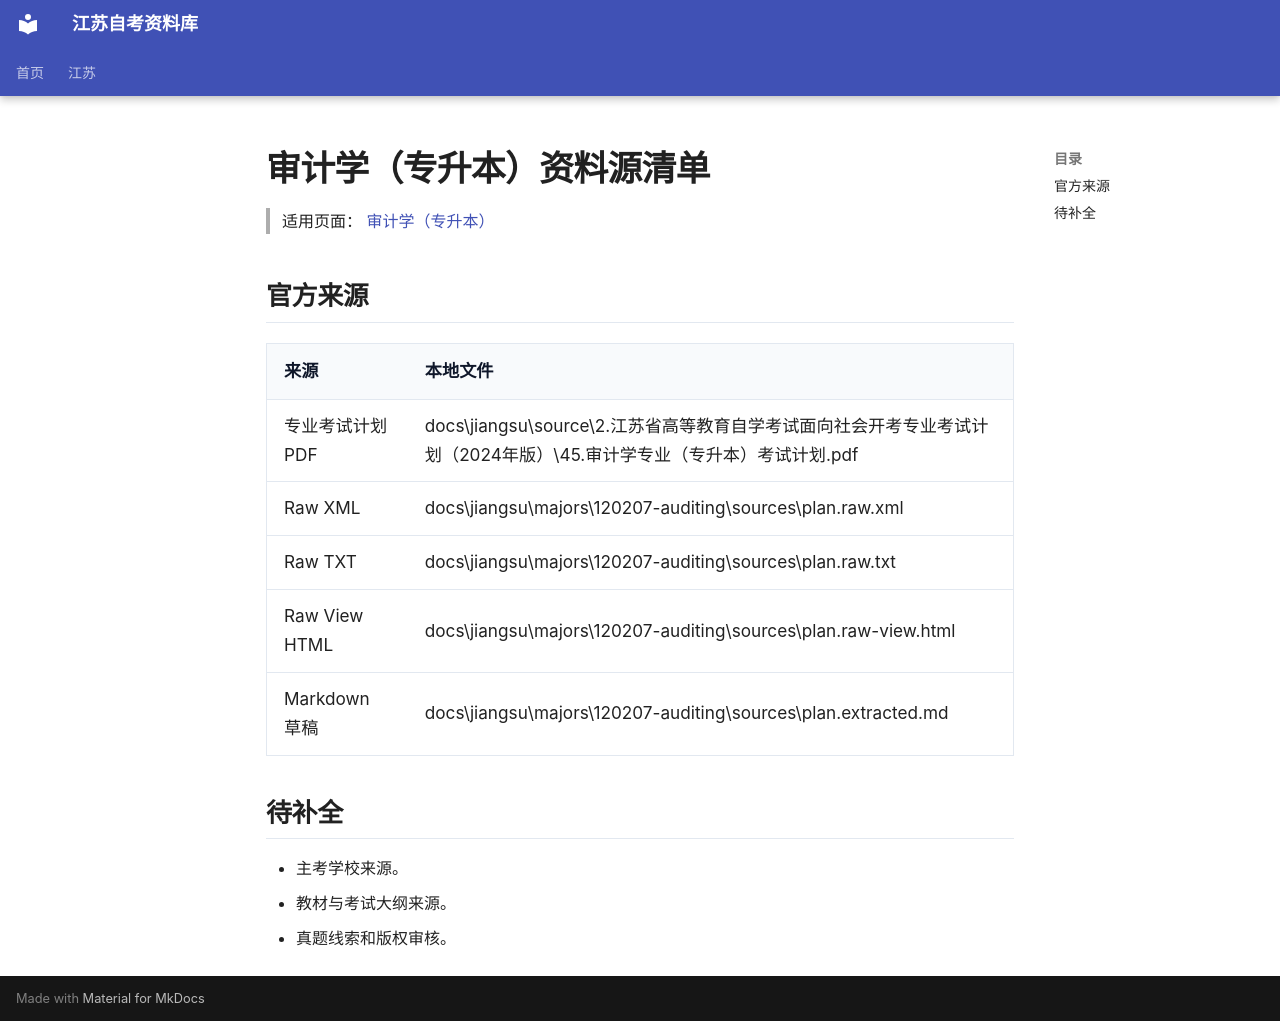

repository: SuperCatQR/jiangsu-zikao-aio · page: jiangsu/majors/120207-auditing/sources/index.html · generator: mkdocs

# 审计学（专升本）资料源清单

> 适用页面：[ 审计学（专升本）](./index.md)

## 官方来源

| 来源 | 本地文件 |
| --- | --- |
| 专业考试计划 PDF | docs\jiangsu\source\2.江苏省高等教育自学考试面向社会开考专业考试计划（2024年版）\45.审计学专业（专升本）考试计划.pdf |
| Raw XML | docs\jiangsu\majors\120207-auditing\sources\plan.raw.xml |
| Raw TXT | docs\jiangsu\majors\120207-auditing\sources\plan.raw.txt |
| Raw View HTML | docs\jiangsu\majors\120207-auditing\sources\plan.raw-view.html |
| Markdown 草稿 | docs\jiangsu\majors\120207-auditing\sources\plan.extracted.md |

## 待补全

- 主考学校来源。
- 教材与考试大纲来源。
- 真题线索和版权审核。
